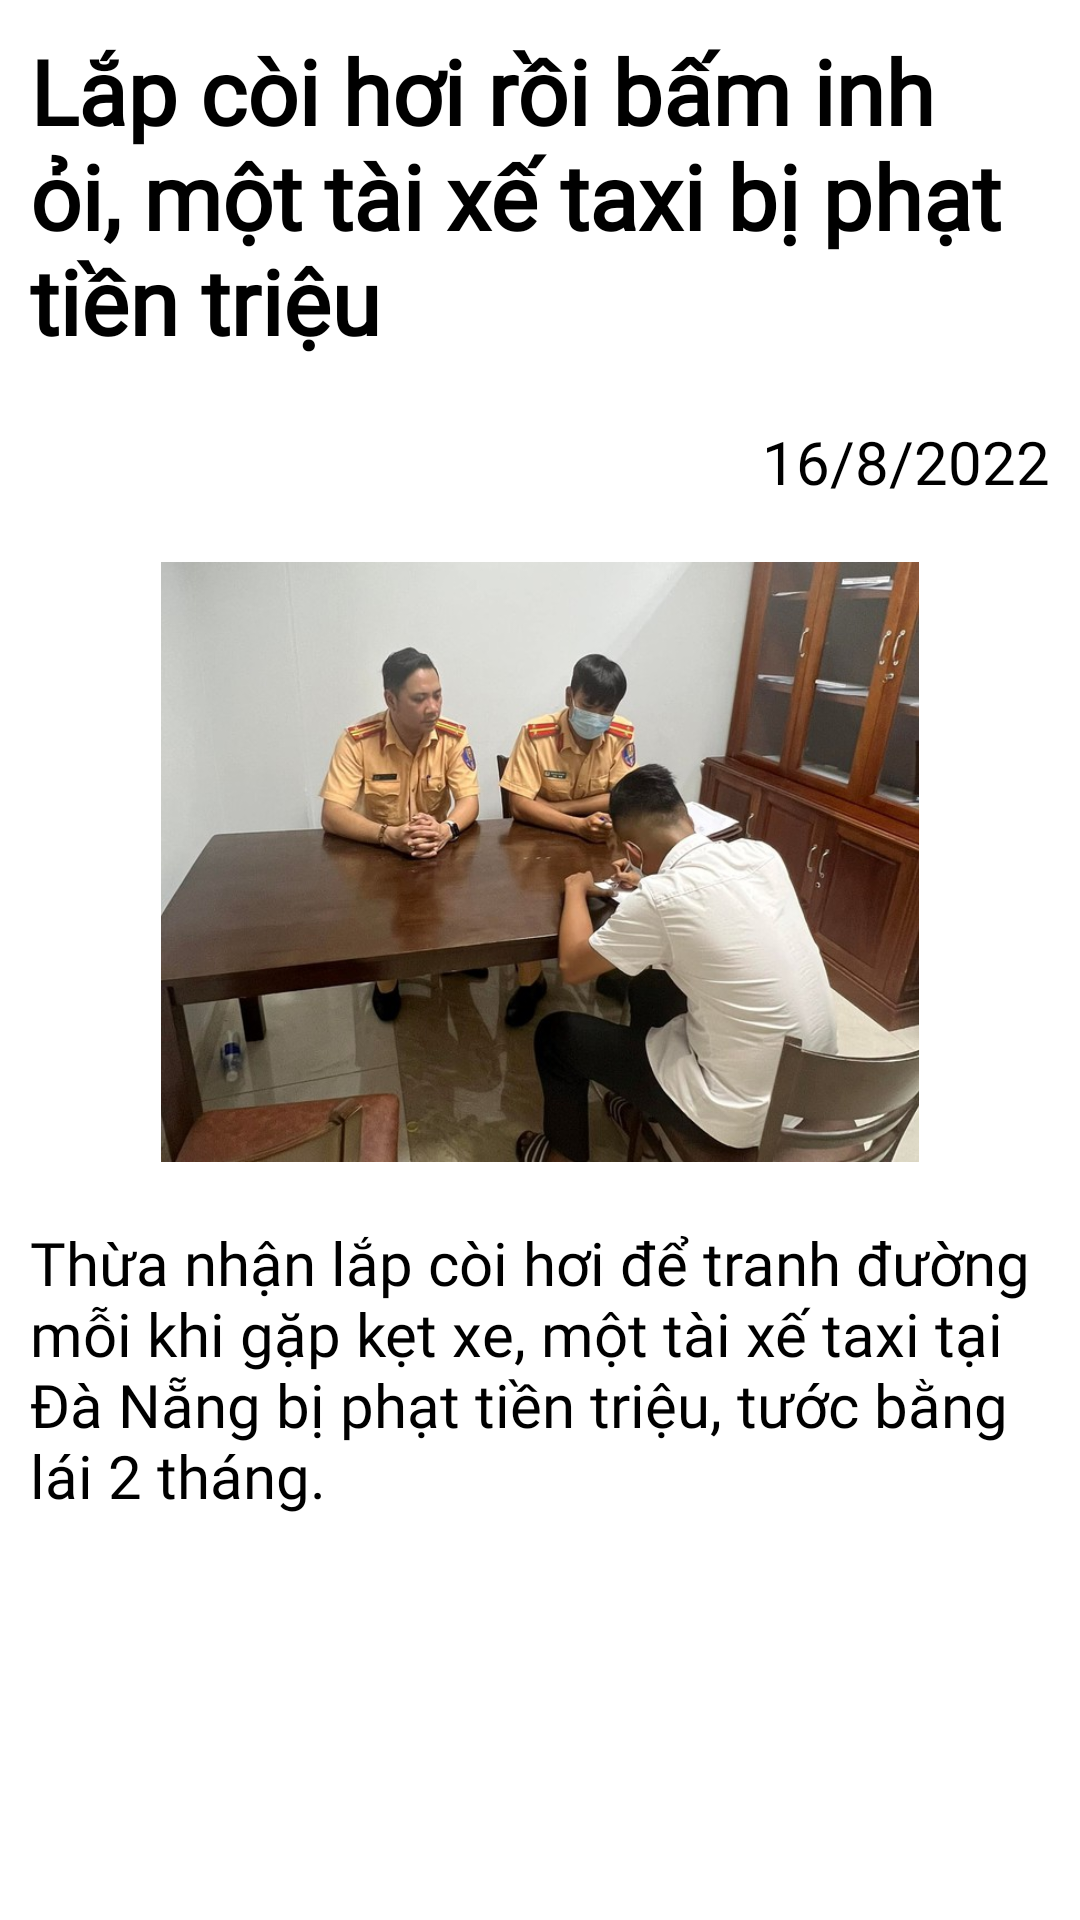

Produce the Android XML layout that renders to this screen, including the resource entries it uses.
<!-- AndroidManifest.xml: application theme Theme.DTruckapp -->
<!-- res/layout/fragment_detail_news.xml -->
<?xml version="1.0" encoding="utf-8"?>
<ScrollView xmlns:android="http://schemas.android.com/apk/res/android"
    xmlns:tools="http://schemas.android.com/tools"
    android:layout_width="match_parent"
    android:layout_height="match_parent"
    android:background="@drawable/backgroundregis"
    tools:context=".DetailNewsFragment">

    <LinearLayout
        android:layout_width="match_parent"
        android:layout_height="match_parent"
        android:orientation="vertical">

        <TextView
            android:id="@+id/titleNewD"
            android:layout_width="match_parent"
            android:layout_height="wrap_content"
            android:fontFamily="@font/bariol_regular"
            android:layout_margin="10dp"
            android:textStyle="bold"
            android:text="Lắp còi hơi rồi bấm inh ỏi, một tài xế taxi bị phạt tiền triệu"
            android:textColor="@color/black"
            android:textSize="30dp" />

        <TextView
            android:id="@+id/dateofNewD"
            android:layout_width="match_parent"
            android:layout_height="wrap_content"
            android:layout_margin="10dp"
            android:fontFamily="@font/bariol_regular"
            android:gravity="right"
            android:text="16/8/2022"
            android:textColor="@color/black"
            android:textSize="20dp" />

        <ImageView
            android:id="@+id/imgNewssD"
            android:layout_width="match_parent"
            android:layout_height="200dp"
            android:layout_margin="10dp"
            android:src="@drawable/imgnews" />

        <TextView
            android:id="@+id/descriptionNewsD"
            android:layout_width="match_parent"
            android:layout_height="wrap_content"
            android:layout_margin="10dp"
            android:fontFamily="@font/bariol_regular"
            android:text="Thừa nhận lắp còi hơi để tranh đường mỗi khi gặp kẹt xe, một tài xế taxi tại Đà Nẵng bị phạt tiền triệu, tước bằng lái 2 tháng."
            android:textColor="@color/black"
            android:textSize="20dp" />
    </LinearLayout>

</ScrollView>
<!-- resources referenced by this layout -->
<resources>
  <color name="black">#FF000000</color>
  <!-- drawable imgnews: png bitmap (drawable, 674010 bytes) -->
  <style name="Theme.DTruckapp" parent="Theme.MaterialComponents.DayNight.NoActionBar">
          
          <item name="colorPrimary">@color/purple_500</item>
          <item name="colorPrimaryVariant">@color/purple_700</item>
          <item name="colorOnPrimary">@color/white</item>
          
          <item name="colorSecondary">@color/teal_200</item>
          <item name="colorSecondaryVariant">@color/teal_700</item>
          <item name="colorOnSecondary">@color/black</item>
          
          <item name="android:statusBarColor" tools:targetApi="l">?attr/colorPrimaryVariant</item>
          
      </style>
  <color name="purple_500">#FF6200EE</color>
  <color name="purple_700">#FF3700B3</color>
  <color name="white">#FFFFFFFF</color>
  <color name="teal_200">#FF03DAC5</color>
  <color name="teal_700">#66CCFF</color>
</resources>
